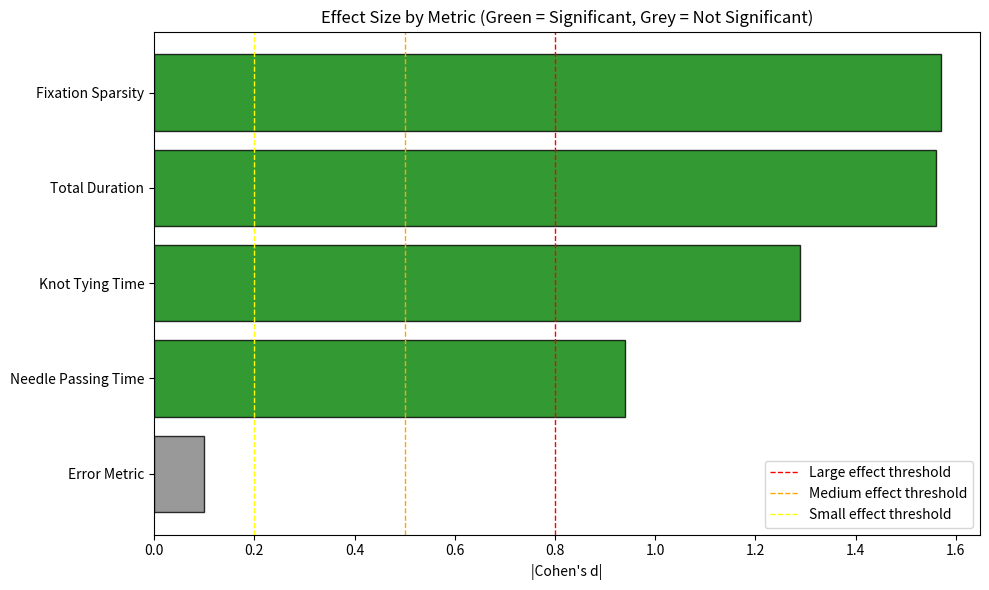

The script that saved this image:
# QUESTION 5: Metric Ranking for Discrimination

import pandas as pd

# Results from Questions 2, 3, and 4
metrics_data = {
    'Metric': [
        'Fixation Sparsity',
        'Total Duration',
        'Knot Tying Time',
        'Needle Passing Time',
        'Error Metric'
    ],
    'p_value': [0.0031, 0.0011, 0.0062, 0.0402, 0.7995],
    'cohens_d': [-1.57, -1.56, -1.29, -0.94, 0.10],
    'significant': [True, True, True, True, False]
}

df = pd.DataFrame(metrics_data)

# Calculate absolute Cohen's d for ranking
df['abs_cohens_d'] = df['cohens_d'].abs()

# Cohen's (1988) thresholds: <0.2 Negligible, 0.2-0.5 Small, 0.5-0.8 Medium, >=0.8 Large
def effect_size_category(d):
    d = abs(d)
    if d < 0.2:
        return 'Negligible'
    elif d < 0.5:
        return 'Small'
    elif d < 0.8:
        return 'Medium'
    else:
        return 'Large'

df['effect_category'] = df['cohens_d'].apply(effect_size_category)

# Composite ranking: significant metrics score 100+ (always ranked above non-significant),
# then sorted by |Cohen's d| descending within each significance group.
# This prioritises statistical significance first, then practical effect size magnitude.
df['rank_score'] = df['significant'].astype(int) * 100 + df['abs_cohens_d']
df = df.sort_values('rank_score', ascending=False).reset_index(drop=True)
df['Rank'] = range(1, len(df) + 1)

# Display results
print("=" * 80)
print("QUESTION 5: METRIC RANKING FOR EXPERT-NOVICE DISCRIMINATION")
print("=" * 80)

print("\n### Ranking Criteria ###")
print("1. Statistical significance (p < 0.05)")
print("2. Effect size magnitude (|Cohen's d|)")

print("\n### Results Table ###")
print("-" * 80)
print(f"{'Rank':<6} {'Metric':<22} {'p-value':<10} {'Cohen d':<10} {'Effect':<12} {'Sig?':<6}")
print("-" * 80)

for _, row in df.iterrows():
    sig_str = "Yes" if row['significant'] else "No"
    print(f"{row['Rank']:<6} {row['Metric']:<22} {row['p_value']:<10.4f} {row['cohens_d']:<10.2f} {row['effect_category']:<12} {sig_str:<6}")

print("-" * 80)

print("\n### Ranking Summary ###")
for _, row in df.iterrows():
    print(f"{row['Rank']}. {row['Metric']}")

print("\n### Key Conclusions ###")
print("""
1. BEST DISCRIMINATOR: Fixation Sparsity
   - Highest effect size (|d| = 1.57) captures cognitive differences in visual attention
   - Experts show focused gaze (3.6% sparsity) vs novices' scattered gaze (5.2%)

2. STRONG DISCRIMINATORS: Time-based metrics (Total Duration, Knot Tying, Needle Passing)
   - All show significant differences with large effect sizes
   - Total Duration is most robust (lowest CV = 38.3%)

3. POOREST DISCRIMINATOR: Error Metric
   - Not significant (p = 0.80), negligible effect (d = 0.10)
   - Procedural knowledge is similar; execution quality differs

RECOMMENDATION: Prioritize eye-tracking (fixation sparsity) and time-based metrics
for surgical skill assessment. Error metrics need refinement to capture quality.
""")

# Generate effect size bar chart
import matplotlib.pyplot as plt
import os
os.makedirs('figures', exist_ok=True)

fig, ax = plt.subplots(figsize=(10, 6))
colors = ['green' if sig else 'grey' for sig in df['significant']]
bars = ax.barh(df['Metric'], df['abs_cohens_d'], color=colors, alpha=0.8, edgecolor='black')
ax.set_xlabel("|Cohen's d|")
ax.set_title("Effect Size by Metric (Green = Significant, Grey = Not Significant)")
ax.axvline(x=0.8, color='red', linestyle='--', linewidth=1, label='Large effect threshold')
ax.axvline(x=0.5, color='orange', linestyle='--', linewidth=1, label='Medium effect threshold')
ax.axvline(x=0.2, color='yellow', linestyle='--', linewidth=1, label='Small effect threshold')
ax.legend(loc='lower right')
ax.invert_yaxis()
plt.tight_layout()
plt.savefig('figures/barchart_q5_effect_sizes.png', dpi=150)
plt.show()
print("Saved: figures/barchart_q5_effect_sizes.png")
